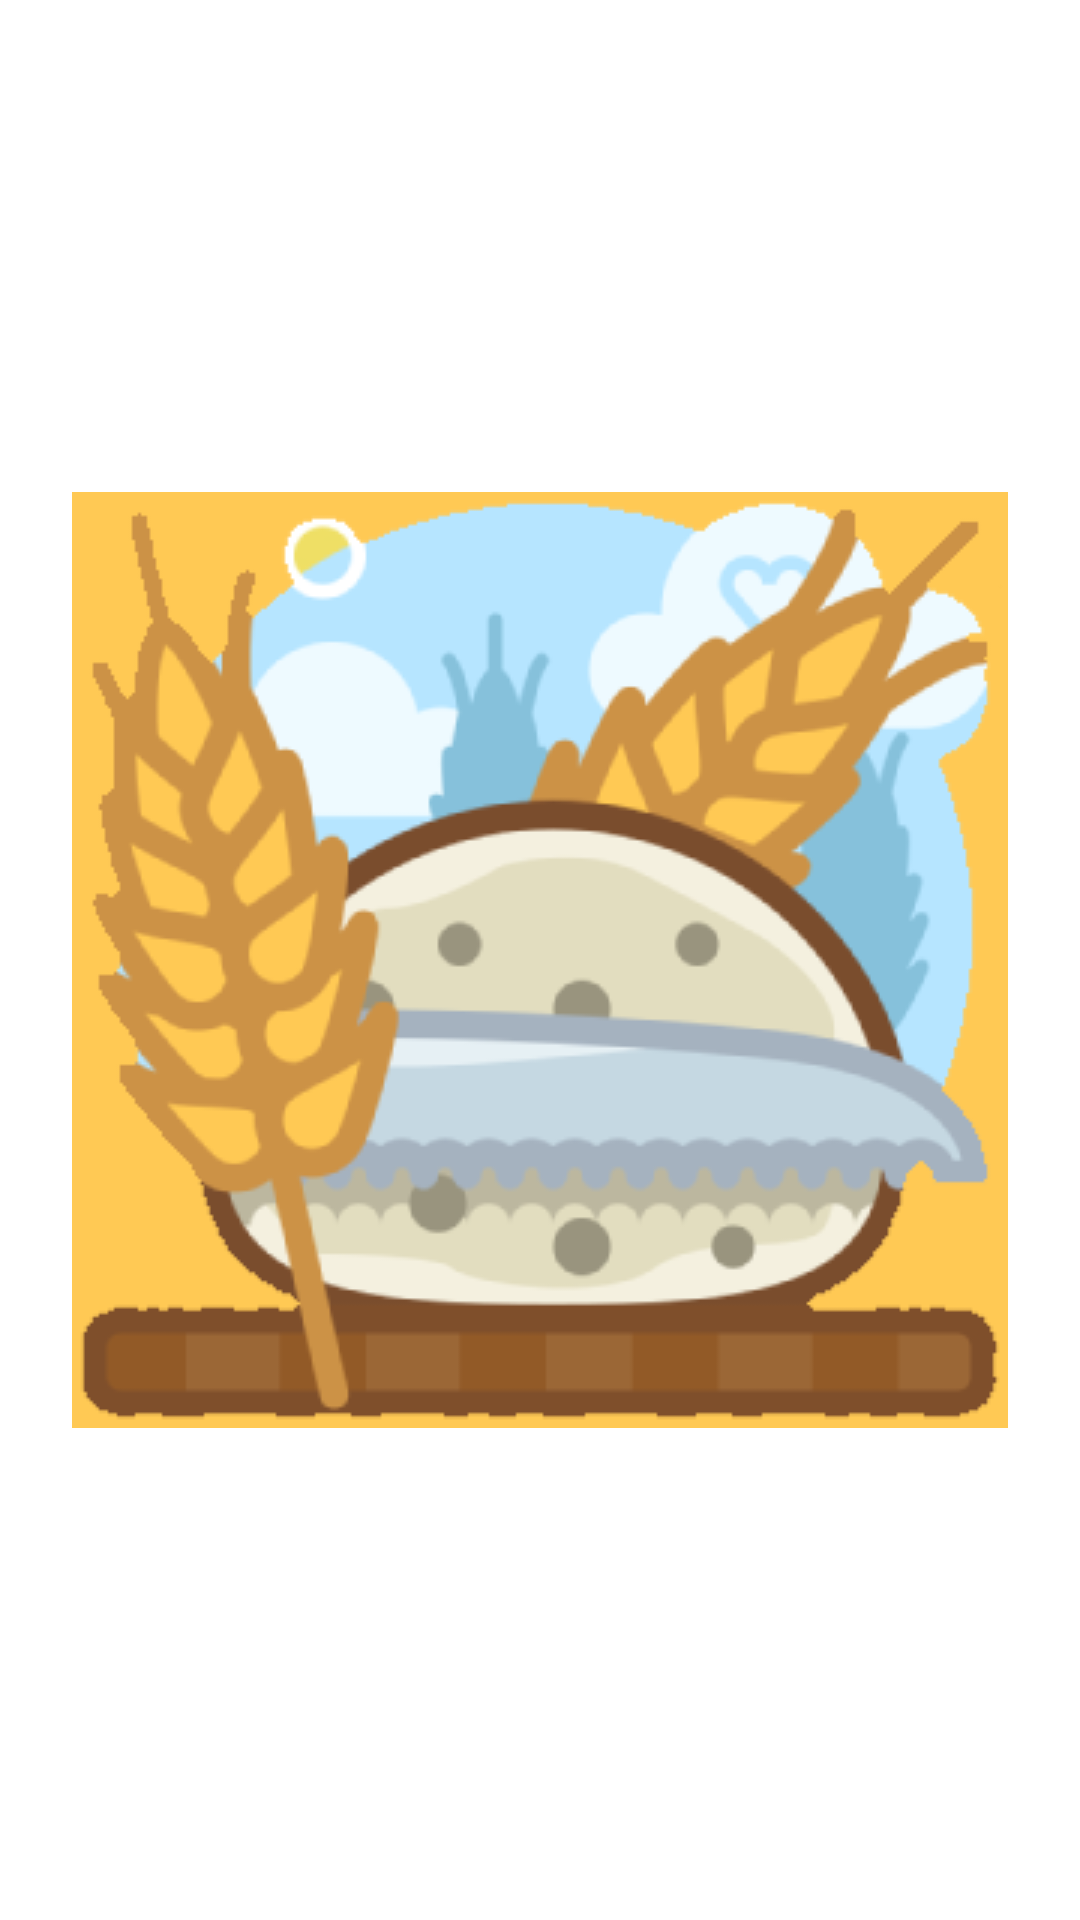

This screen was rendered from an Android layout file. Write that file and the resources it references.
<!-- AndroidManifest.xml: application theme Theme.Silo -->
<!-- res/layout/activity_animation.xml -->
<?xml version="1.0" encoding="utf-8"?>
<layout xmlns:android="http://schemas.android.com/apk/res/android"
    xmlns:app="http://schemas.android.com/apk/res-auto"
    xmlns:tools="http://schemas.android.com/tools">
<androidx.constraintlayout.widget.ConstraintLayout
    android:layout_width="match_parent"
    android:layout_height="match_parent"
    tools:context=".ui.AnimationActivity">

    <ImageView
        android:id="@+id/imageView"
        android:layout_width="wrap_content"
        android:layout_height="wrap_content"
        android:src="@drawable/animation"
        app:layout_constraintBottom_toBottomOf="parent"
        app:layout_constraintEnd_toEndOf="parent"
        app:layout_constraintHorizontal_bias="0.5"
        app:layout_constraintStart_toStartOf="parent"
        app:layout_constraintTop_toTopOf="parent" />
</androidx.constraintlayout.widget.ConstraintLayout>
</layout>
<!-- resources referenced by this layout -->
<resources>
  <!-- drawable animation: png bitmap (drawable, 34999 bytes) -->
  <style name="Theme.Silo" parent="Theme.MaterialComponents.DayNight.DarkActionBar">
          
          <item name="colorPrimary">@color/status_color</item>
          <item name="colorPrimaryVariant">@color/purple_700</item>
          <item name="colorOnPrimary">@color/white</item>
          
          <item name="colorSecondary">@color/teal_200</item>
          <item name="colorSecondaryVariant">@color/teal_700</item>
          <item name="colorOnSecondary">@color/black</item>
          
          <item name="android:statusBarColor" tools:targetApi="l">@color/status_color</item>
          
          <item name="windowNoTitle">true</item>
          <item name="android:windowActionBar">false</item>
      </style>
  <color name="status_color">#FFC107</color>
  <color name="purple_700">#FF3700B3</color>
  <color name="white">#FFFFFFFF</color>
  <color name="teal_200">#FF03DAC5</color>
  <color name="teal_700">#FF018786</color>
  <color name="black">#FF000000</color>
</resources>
